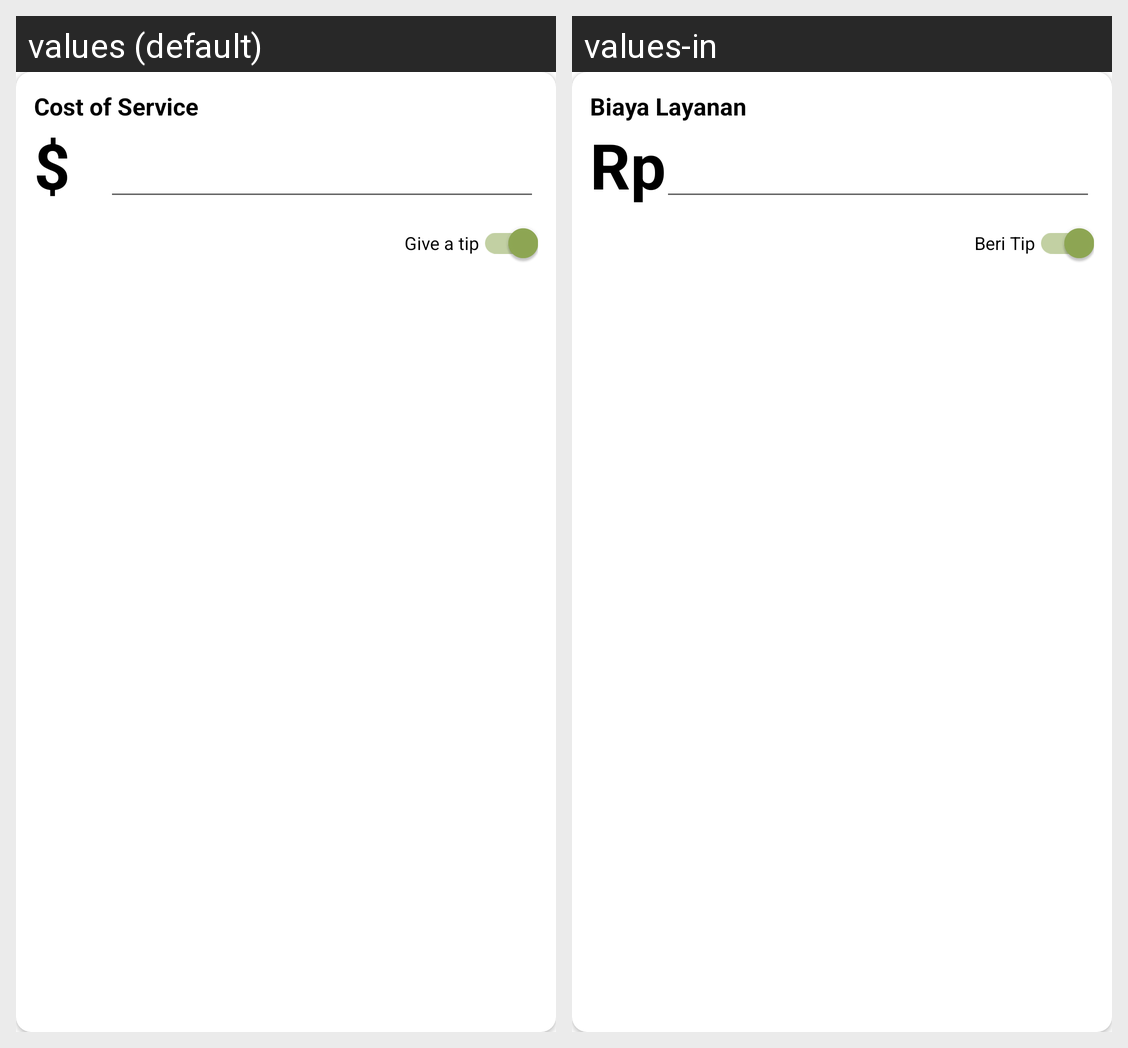

This grid shows one Android layout under two languages. Give, for every string resource on the screen, its name, the default text and each shown locale's text.
Android screen res/layout/card_cost_of_service.xml rendered under 2 locales, left to right: values (default), values-in. Device: Nexus 5 (rendered at 1080×1920; each locale shown at half size, 540×960, under a caption strip naming it); theme Theme.Synergy.
Strings drawn on this screen, with the default value and each locale's value (text and hints the layout hard-codes, and strings that could not be matched under every locale, appear in the picture but are not listed):

cost_of_service
  values: Cost of Service
  values-in: Biaya Layanan

currency
  values: $
  values-in: Rp

give_a_tip
  values: Give a tip
  values-in: Beri Tip
